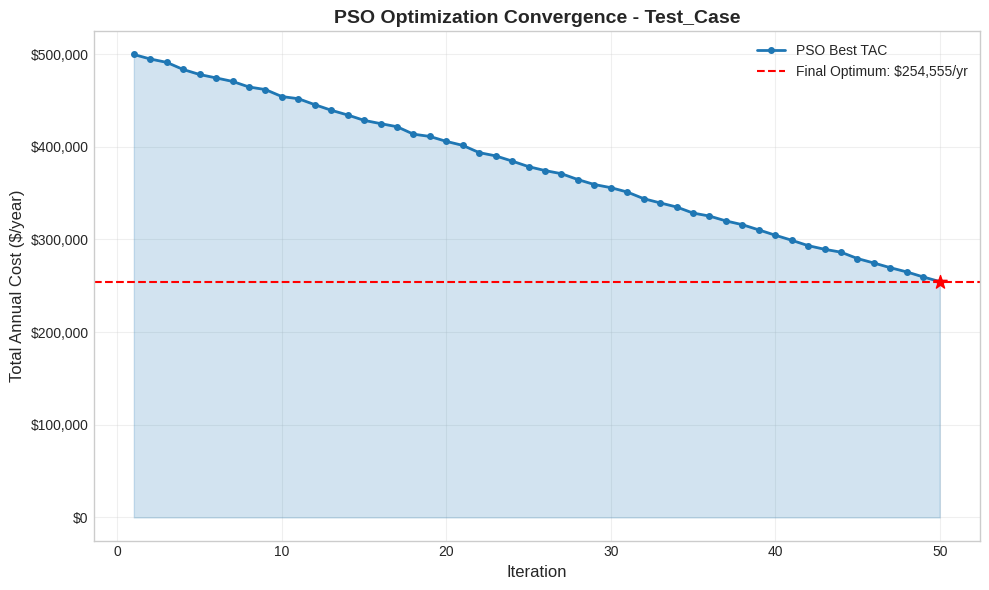

Generate this figure with matplotlib:
"""
visualization_metaheuristic.py
==============================
Visualization module for PSO and GA optimization results.

Generates convergence plots showing objective function (TAC) vs iteration/generation.

Author: PSE Lab, NTUST
Version: 1.0
"""

import os
import json
import logging
import numpy as np
import matplotlib.pyplot as plt
from typing import List, Dict, Optional, Tuple
from datetime import datetime

logger = logging.getLogger(__name__)

# Style settings
plt.style.use('seaborn-v0_8-whitegrid')


class MetaheuristicVisualizer:
    """
    Visualizer for PSO and GA optimization results.

    Generates convergence plots and comparison charts.
    """

    def __init__(self, output_dir: str = "results"):
        self.output_dir = output_dir
        os.makedirs(output_dir, exist_ok=True)

    def plot_convergence(self,
                         convergence_history: List[float],
                         algorithm: str = "PSO",
                         case_name: str = "Case",
                         optimal_tac: float = None,
                         n_iterations: int = None,
                         save: bool = True) -> str:
        """
        Plot convergence curve for a single algorithm run.

        Parameters
        ----------
        convergence_history : List[float]
            Best TAC at each iteration/generation
        algorithm : str
            Algorithm name (PSO or GA)
        case_name : str
            Case identifier
        optimal_tac : float, optional
            Final optimal TAC value
        n_iterations : int, optional
            Total number of iterations
        save : bool
            Whether to save the plot

        Returns
        -------
        str : Path to saved plot file
        """
        fig, ax = plt.subplots(figsize=(10, 6))

        # Filter out None values
        valid_history = [(i+1, tac) for i, tac in enumerate(convergence_history)
                        if tac is not None and tac < 1e10]

        if not valid_history:
            logger.warning("No valid convergence data to plot")
            plt.close()
            return None

        iterations, tacs = zip(*valid_history)

        # Plot convergence curve
        color = '#1f77b4' if algorithm == "PSO" else '#2ca02c'
        ax.plot(iterations, tacs, 'o-', color=color, linewidth=2, markersize=4,
                label=f'{algorithm} Best TAC')

        # Fill area under curve
        ax.fill_between(iterations, tacs, alpha=0.2, color=color)

        # Mark final optimum
        if optimal_tac and optimal_tac < 1e10:
            ax.axhline(y=optimal_tac, color='red', linestyle='--', linewidth=1.5,
                      label=f'Final Optimum: ${optimal_tac:,.0f}/yr')
            ax.scatter([iterations[-1]], [optimal_tac], color='red', s=100,
                      zorder=5, marker='*')

        # Labels and title
        iter_label = "Generation" if algorithm == "GA" else "Iteration"
        ax.set_xlabel(iter_label, fontsize=12)
        ax.set_ylabel('Total Annual Cost ($/year)', fontsize=12)
        ax.set_title(f'{algorithm} Optimization Convergence - {case_name}',
                    fontsize=14, fontweight='bold')

        # Format y-axis with comma separator
        ax.yaxis.set_major_formatter(plt.FuncFormatter(lambda x, p: f'${x:,.0f}'))

        ax.legend(loc='upper right', fontsize=10)
        ax.grid(True, alpha=0.3)

        plt.tight_layout()

        if save:
            timestamp = datetime.now().strftime("%Y%m%d_%H%M%S")
            filename = os.path.join(self.output_dir,
                                   f"{case_name}_{algorithm}_Convergence_{timestamp}.png")
            plt.savefig(filename, dpi=150, bbox_inches='tight')
            logger.info(f"Saved convergence plot: {filename}")
            plt.close()
            return filename

        return None

    def plot_comparison(self,
                       results: Dict[str, Dict],
                       case_name: str = "Case",
                       save: bool = True) -> str:
        """
        Plot comparison of multiple algorithms.

        Parameters
        ----------
        results : Dict[str, Dict]
            Dictionary with algorithm names as keys and result dicts as values.
            Each result dict should have 'convergence_history' and 'optimal_tac'.
        case_name : str
            Case identifier
        save : bool
            Whether to save the plot

        Returns
        -------
        str : Path to saved plot file
        """
        fig, axes = plt.subplots(1, 2, figsize=(14, 5))

        colors = {'ISO': '#ff7f0e', 'PSO': '#1f77b4', 'GA': '#2ca02c'}
        markers = {'ISO': 's', 'PSO': 'o', 'GA': '^'}

        # Left plot: Convergence curves
        ax1 = axes[0]

        for algo, data in results.items():
            history = data.get('convergence_history', [])
            if not history:
                continue

            # Filter valid values
            valid = [(i+1, tac) for i, tac in enumerate(history)
                    if tac is not None and tac < 1e10]

            if valid:
                iters, tacs = zip(*valid)
                color = colors.get(algo, 'gray')
                marker = markers.get(algo, 'o')
                ax1.plot(iters, tacs, f'{marker}-', color=color, linewidth=2,
                        markersize=4, label=algo, alpha=0.8)

        ax1.set_xlabel('Iteration / Generation', fontsize=12)
        ax1.set_ylabel('Best TAC ($/year)', fontsize=12)
        ax1.set_title('Convergence Comparison', fontsize=14, fontweight='bold')
        ax1.yaxis.set_major_formatter(plt.FuncFormatter(lambda x, p: f'${x:,.0f}'))
        ax1.legend(loc='upper right', fontsize=10)
        ax1.grid(True, alpha=0.3)

        # Right plot: Final TAC comparison (bar chart)
        ax2 = axes[1]

        algos = []
        tacs = []
        bar_colors = []

        for algo, data in results.items():
            optimal_tac = data.get('optimal_tac')
            if optimal_tac and optimal_tac < 1e10:
                algos.append(algo)
                tacs.append(optimal_tac)
                bar_colors.append(colors.get(algo, 'gray'))

        if algos:
            bars = ax2.bar(algos, tacs, color=bar_colors, alpha=0.8, edgecolor='black')

            # Add value labels on bars
            for bar, tac in zip(bars, tacs):
                ax2.text(bar.get_x() + bar.get_width()/2, bar.get_height(),
                        f'${tac:,.0f}', ha='center', va='bottom', fontsize=10)

            # Mark best
            best_idx = np.argmin(tacs)
            bars[best_idx].set_edgecolor('red')
            bars[best_idx].set_linewidth(3)

        ax2.set_xlabel('Algorithm', fontsize=12)
        ax2.set_ylabel('Optimal TAC ($/year)', fontsize=12)
        ax2.set_title('Final TAC Comparison', fontsize=14, fontweight='bold')
        ax2.yaxis.set_major_formatter(plt.FuncFormatter(lambda x, p: f'${x:,.0f}'))
        ax2.grid(True, alpha=0.3, axis='y')

        plt.tight_layout()

        if save:
            timestamp = datetime.now().strftime("%Y%m%d_%H%M%S")
            filename = os.path.join(self.output_dir,
                                   f"{case_name}_Algorithm_Comparison_{timestamp}.png")
            plt.savefig(filename, dpi=150, bbox_inches='tight')
            logger.info(f"Saved comparison plot: {filename}")
            plt.close()
            return filename

        return None

    def plot_solution_summary(self,
                             result: Dict,
                             algorithm: str = "PSO",
                             case_name: str = "Case",
                             save: bool = True) -> str:
        """
        Plot solution summary with optimal configuration.

        Parameters
        ----------
        result : Dict
            Optimization result with optimal values
        algorithm : str
            Algorithm name
        case_name : str
            Case identifier
        save : bool
            Whether to save the plot

        Returns
        -------
        str : Path to saved plot file
        """
        fig, axes = plt.subplots(1, 3, figsize=(14, 4))

        optimal = result.get('optimal', {})
        stats = result.get('statistics', {})
        convergence = result.get('convergence', {}).get('history', [])

        # Plot 1: Convergence curve
        ax1 = axes[0]
        if convergence:
            valid = [(i+1, tac) for i, tac in enumerate(convergence)
                    if tac is not None and tac < 1e10]
            if valid:
                iters, tacs = zip(*valid)
                color = '#1f77b4' if algorithm == "PSO" else '#2ca02c'
                ax1.plot(iters, tacs, 'o-', color=color, linewidth=2, markersize=3)
                ax1.fill_between(iters, tacs, alpha=0.2, color=color)

        ax1.set_xlabel('Iteration', fontsize=10)
        ax1.set_ylabel('Best TAC ($/yr)', fontsize=10)
        ax1.set_title('Convergence', fontsize=12, fontweight='bold')
        ax1.yaxis.set_major_formatter(plt.FuncFormatter(lambda x, p: f'${x/1e6:.2f}M'))
        ax1.grid(True, alpha=0.3)

        # Plot 2: Optimal configuration
        ax2 = axes[1]
        ax2.axis('off')

        config_text = f"""
OPTIMAL CONFIGURATION
{'='*30}

Number of Stages (NT): {optimal.get('nt', 'N/A')}
Feed Stage (NF): {optimal.get('feed', 'N/A')}
Pressure: {optimal.get('pressure', 0):.4f} bar

TAC: ${optimal.get('tac', 0):,.0f}/year
T_reb: {optimal.get('T_reb', 0):.1f}C

{'='*30}
Algorithm: {algorithm}
Case: {case_name}
"""
        ax2.text(0.1, 0.9, config_text, transform=ax2.transAxes,
                fontsize=11, fontfamily='monospace', verticalalignment='top',
                bbox=dict(boxstyle='round', facecolor='lightyellow', alpha=0.9))

        # Plot 3: Statistics
        ax3 = axes[2]
        ax3.axis('off')

        stats_text = f"""
STATISTICS
{'='*30}

Total Evaluations: {stats.get('total_evaluations', 'N/A')}
Feasible: {stats.get('feasible', 'N/A')}
Infeasible: {stats.get('infeasible', 'N/A')}

Time: {stats.get('time_seconds', 0):.1f} seconds

{'='*30}
"""
        ax3.text(0.1, 0.9, stats_text, transform=ax3.transAxes,
                fontsize=11, fontfamily='monospace', verticalalignment='top',
                bbox=dict(boxstyle='round', facecolor='lightcyan', alpha=0.9))

        plt.suptitle(f'{algorithm} Optimization Results - {case_name}',
                    fontsize=14, fontweight='bold', y=1.02)
        plt.tight_layout()

        if save:
            timestamp = datetime.now().strftime("%Y%m%d_%H%M%S")
            filename = os.path.join(self.output_dir,
                                   f"{case_name}_{algorithm}_Summary_{timestamp}.png")
            plt.savefig(filename, dpi=150, bbox_inches='tight')
            logger.info(f"Saved summary plot: {filename}")
            plt.close()
            return filename

        return None

    def plot_rr_vs_purity(self,
                          rr_sweep_data: List[Dict],
                          algorithm: str = "PSO",
                          case_name: str = "Case",
                          purity_target: float = None,
                          optimal_config: Dict = None,
                          save: bool = True) -> str:
        """
        Plot Reflux Ratio vs Purity curve from sweep data.

        Parameters
        ----------
        rr_sweep_data : List[Dict]
            List of dicts with keys: 'rr', 'purity', 'converged'
        algorithm : str
            Algorithm name (ISO, PSO, GA)
        case_name : str
            Case identifier
        purity_target : float, optional
            Design purity target (draws horizontal line)
        optimal_config : Dict, optional
            Optimal configuration dict with nt, feed, pressure
        save : bool
            Whether to save the plot

        Returns
        -------
        str : Path to saved plot file
        """
        if not rr_sweep_data:
            logger.warning("No RR sweep data to plot")
            return None

        fig, ax = plt.subplots(figsize=(10, 6))

        # Separate converged and non-converged points
        converged_rr = []
        converged_purity = []
        failed_rr = []

        for point in rr_sweep_data:
            rr = point.get('rr')
            purity = point.get('purity')
            conv = point.get('converged', False)

            if conv and purity is not None:
                converged_rr.append(rr)
                converged_purity.append(purity)
            else:
                failed_rr.append(rr)

        # Color based on algorithm
        algo_colors = {'ISO': '#ff7f0e', 'PSO': '#1f77b4', 'GA': '#2ca02c'}
        color = algo_colors.get(algorithm, '#1f77b4')

        # Plot converged points with line
        if converged_rr:
            # Sort by RR for proper line drawing
            sorted_pairs = sorted(zip(converged_rr, converged_purity))
            sorted_rr, sorted_purity = zip(*sorted_pairs)

            ax.plot(sorted_rr, sorted_purity, 'o-', color=color, linewidth=2.5,
                    markersize=8, label=f'{algorithm} (Converged)', zorder=3)

            # Fill area under curve
            ax.fill_between(sorted_rr, sorted_purity, alpha=0.15, color=color)

        # Plot failed points as X markers
        if failed_rr:
            ax.scatter(failed_rr, [0] * len(failed_rr), marker='x', color='red',
                      s=80, linewidths=2, label='Non-converged', zorder=4)

        # Draw purity target line
        if purity_target is not None:
            ax.axhline(y=purity_target, color='red', linestyle='--', linewidth=2,
                      alpha=0.8, label=f'Target: {purity_target:.3f}')

            # Find intersection point (minimum RR to achieve target)
            if converged_rr:
                for rr, pur in sorted(zip(converged_rr, converged_purity)):
                    if pur >= purity_target:
                        ax.axvline(x=rr, color='gray', linestyle=':', linewidth=1.5, alpha=0.7)
                        ax.scatter([rr], [pur], color='red', s=150, marker='*', zorder=5,
                                  label=f'Min RR for target: {rr:.2f}')
                        break

        # Labels and title
        ax.set_xlabel('Reflux Ratio (RR)', fontsize=13)
        ax.set_ylabel('Product Purity (mass fraction)', fontsize=13)

        # Build title with optimal config info
        title = f'Reflux Ratio vs Purity - {case_name} ({algorithm})'
        if optimal_config:
            subtitle = (f"NT={optimal_config.get('nt')}, "
                       f"NF={optimal_config.get('feed')}, "
                       f"P={optimal_config.get('pressure', 0):.4f} bar")
            ax.set_title(f'{title}\n{subtitle}', fontsize=13, fontweight='bold')
        else:
            ax.set_title(title, fontsize=14, fontweight='bold')

        # Set y-axis limits smartly
        if converged_purity:
            min_pur = min(converged_purity)
            max_pur = max(converged_purity)
            margin = (max_pur - min_pur) * 0.1 if max_pur > min_pur else 0.02
            ax.set_ylim(max(0, min_pur - margin), min(1.0, max_pur + margin))

        ax.legend(loc='lower right', fontsize=10, framealpha=0.9)
        ax.grid(True, alpha=0.3)

        # Add text box with key info
        if converged_purity:
            max_purity = max(converged_purity)
            info_text = f'Max Purity: {max_purity:.4f}'
            if purity_target:
                if max_purity >= purity_target:
                    info_text += f'\nTarget Achievable'
                else:
                    info_text += f'\nTarget NOT Achievable'
            ax.text(0.02, 0.98, info_text, transform=ax.transAxes,
                   fontsize=10, verticalalignment='top',
                   bbox=dict(boxstyle='round,pad=0.3', facecolor='lightyellow',
                            edgecolor='gray', alpha=0.9))

        plt.tight_layout()

        if save:
            timestamp = datetime.now().strftime("%Y%m%d_%H%M%S")
            filename = os.path.join(self.output_dir,
                                   f"{case_name}_{algorithm}_RR_vs_Purity_{timestamp}.png")
            plt.savefig(filename, dpi=150, bbox_inches='tight')
            logger.info(f"Saved RR vs Purity plot: {filename}")
            plt.close()
            return filename

        plt.close()
        return None

    def plot_rr_vs_purity_infeasible(self,
                                      failed_rr_sweeps: List[Dict],
                                      algorithm: str = "PSO",
                                      case_name: str = "Case",
                                      purity_target: float = None,
                                      save: bool = True) -> str:
        """
        Plot heatmap + summary table for INFEASIBLE designs.

        Shows design parameters (NT, NF, Pressure) and their maximum achieved
        purity in a two-panel visualization: heatmap on the left, table on right.

        Parameters
        ----------
        failed_rr_sweeps : List[Dict]
            List of failed design data, each containing:
            - 'nt': Number of stages
            - 'feed': Feed stage
            - 'pressure': Operating pressure
            - 'rr_sweep': List of dicts with 'rr', 'purity', 'converged'
        algorithm : str
            Algorithm name (ISO, PSO, GA)
        case_name : str
            Case identifier
        purity_target : float, optional
            Design purity target
        save : bool
            Whether to save the plot

        Returns
        -------
        str : Path to saved plot file
        """
        if not failed_rr_sweeps:
            logger.warning("No infeasible RR sweep data to plot")
            return None

        # Process all designs to extract summary info
        designs = []
        for design_data in failed_rr_sweeps:
            nt = design_data.get('nt')
            nf = design_data.get('feed')
            pressure = design_data.get('pressure', 0)
            rr_sweep = design_data.get('rr_sweep', [])

            if not rr_sweep:
                continue

            # Find max purity and corresponding RR
            max_purity = 0
            best_rr = None
            for point in rr_sweep:
                rr = point.get('rr')
                purity = point.get('purity')
                conv = point.get('converged', False)

                if conv and purity is not None and purity > max_purity:
                    max_purity = purity
                    best_rr = rr

            if max_purity > 0:
                designs.append({
                    'nt': nt,
                    'nf': nf,
                    'pressure': pressure,
                    'max_purity': max_purity,
                    'best_rr': best_rr
                })

        if not designs:
            logger.warning("No valid design data to plot")
            return None

        n_designs = len(designs)

        # Create single-panel figure (scatter plot only, summary as text)
        fig, ax1 = plt.subplots(1, 1, figsize=(10, 7))

        # Heatmap scatter (NT vs NF, color=purity, size=pressure)
        nts = [d['nt'] for d in designs]
        nfs = [d['nf'] for d in designs]
        purities = [d['max_purity'] for d in designs]
        pressures = [d['pressure'] for d in designs]

        # Scale pressure for marker size
        p_min, p_max = min(pressures), max(pressures)
        if p_max > p_min:
            sizes = [100 + 200 * (p - p_min) / (p_max - p_min) for p in pressures]
        else:
            sizes = [150] * len(pressures)

        scatter = ax1.scatter(nts, nfs, c=purities, s=sizes, cmap='RdYlGn',
                              alpha=0.8, edgecolors='black', linewidths=0.5,
                              rasterized=True)
        cbar = fig.colorbar(scatter, ax=ax1)
        cbar.set_label('Max Purity Achieved', fontsize=11)

        # Add target line on colorbar if within range
        if purity_target:
            cbar_min = min(purities)
            cbar_max = max(purities)
            if cbar_min <= purity_target <= cbar_max:
                cbar.ax.axhline(y=purity_target, color='red', linestyle='--', linewidth=2)
                cbar.ax.text(1.05, purity_target, f'Target\n{purity_target:.3f}',
                            transform=cbar.ax.get_yaxis_transform(),
                            fontsize=8, color='red', va='center')
            else:
                # Target outside colorbar range — show as title annotation instead
                ax1.annotate(f'Purity Target: {purity_target:.4f}',
                            xy=(0.5, 1.0), xycoords='axes fraction',
                            fontsize=9, color='red', ha='center',
                            xytext=(0, -5), textcoords='offset points')

        ax1.set_xlabel('Number of Trays (NT)', fontsize=12)
        ax1.set_ylabel('Feed Stage (NF)', fontsize=12)
        ax1.set_title(f'{algorithm} - Infeasible Designs Heatmap\n(Marker Size = Pressure)',
                     fontsize=13, fontweight='bold')
        ax1.grid(True, alpha=0.3)

        # Add legend for pressure scale
        if p_max > p_min:
            from matplotlib.lines import Line2D
            legend_elements = [
                Line2D([0], [0], marker='o', color='w', markerfacecolor='gray',
                       markersize=8, alpha=0.6, label=f'P = {p_min:.2f} bar'),
                Line2D([0], [0], marker='o', color='w', markerfacecolor='gray',
                       markersize=11, alpha=0.6, label=f'P = {(p_min+p_max)/2:.2f} bar'),
                Line2D([0], [0], marker='o', color='w', markerfacecolor='gray',
                       markersize=14, alpha=0.6, label=f'P = {p_max:.2f} bar'),
            ]
            ax1.legend(handles=legend_elements, loc='upper right', fontsize=9, framealpha=0.9)

        # Add summary text box (replaces expensive matplotlib table)
        designs_sorted = sorted(designs, key=lambda x: x['max_purity'], reverse=True)
        top_3 = designs_sorted[:3]

        summary_lines = [f'Total Infeasible: {n_designs}']
        summary_lines.append(f'Best Purity: {max(purities):.4f} | Worst: {min(purities):.4f}')
        if purity_target:
            summary_lines.append(f'Target: {purity_target:.4f}')
        summary_lines.append('')
        summary_lines.append('Top 3 Designs:')
        for i, d in enumerate(top_3):
            gap_str = f', Gap={purity_target - d["max_purity"]:.4f}' if purity_target else ''
            summary_lines.append(
                f'  {i+1}. NT={d["nt"]}, NF={d["nf"]}, P={d["pressure"]:.2f}, '
                f'Pur={d["max_purity"]:.4f}{gap_str}'
            )

        summary_text = '\n'.join(summary_lines)
        ax1.text(0.02, 0.02, summary_text, transform=ax1.transAxes,
                fontsize=8, fontfamily='monospace', va='bottom',
                bbox=dict(boxstyle='round,pad=0.5', facecolor='lightyellow',
                         alpha=0.9, edgecolor='gray'))

        fig.tight_layout()

        if save:
            timestamp = datetime.now().strftime("%Y%m%d_%H%M%S")
            filename = os.path.join(self.output_dir,
                                   f"{case_name}_{algorithm}_Infeasible_Heatmap_{timestamp}.png")
            fig.savefig(filename, dpi=150, bbox_inches='tight',
                        facecolor='white', edgecolor='none')
            logger.info(f"Saved Infeasible Heatmap + Table plot: {filename}")
            plt.close(fig)
            return filename

        plt.close(fig)
        return None


def generate_plots_from_result_file(result_file: str, output_dir: str = "results") -> List[str]:
    """
    Generate plots from a saved result JSON file.

    Parameters
    ----------
    result_file : str
        Path to result JSON file
    output_dir : str
        Output directory for plots

    Returns
    -------
    List[str] : Paths to generated plot files
    """
    with open(result_file, 'r') as f:
        data = json.load(f)

    algorithm = data.get('algorithm', 'Unknown')
    case_name = data.get('case_name', 'Case')

    visualizer = MetaheuristicVisualizer(output_dir)
    plot_files = []

    # Generate convergence plot
    convergence = data.get('convergence', {}).get('history', [])
    if convergence:
        optimal_tac = data.get('optimal', {}).get('tac')
        plot_file = visualizer.plot_convergence(
            convergence, algorithm, case_name, optimal_tac
        )
        if plot_file:
            plot_files.append(plot_file)

    # Generate summary plot
    summary_file = visualizer.plot_solution_summary(data, algorithm, case_name)
    if summary_file:
        plot_files.append(summary_file)

    return plot_files


if __name__ == "__main__":
    # Test with sample data
    import sys

    if len(sys.argv) > 1:
        result_file = sys.argv[1]
        plots = generate_plots_from_result_file(result_file)
        print(f"Generated {len(plots)} plots:")
        for p in plots:
            print(f"  - {p}")
    else:
        # Generate test convergence
        print("Testing MetaheuristicVisualizer...")

        visualizer = MetaheuristicVisualizer()

        # Fake PSO convergence data
        pso_history = [500000 - i*5000 + np.random.randint(-2000, 2000)
                      for i in range(50)]

        plot = visualizer.plot_convergence(
            pso_history, "PSO", "Test_Case",
            optimal_tac=min(pso_history)
        )
        print(f"Generated: {plot}")
